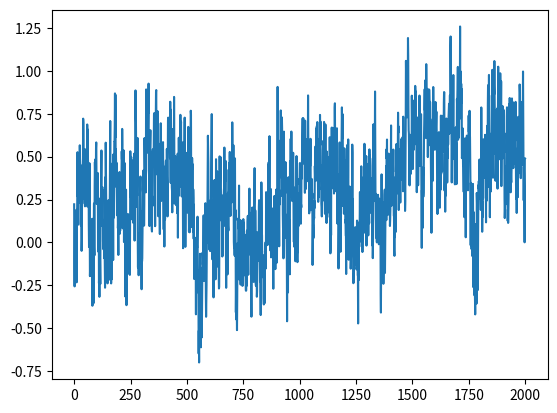
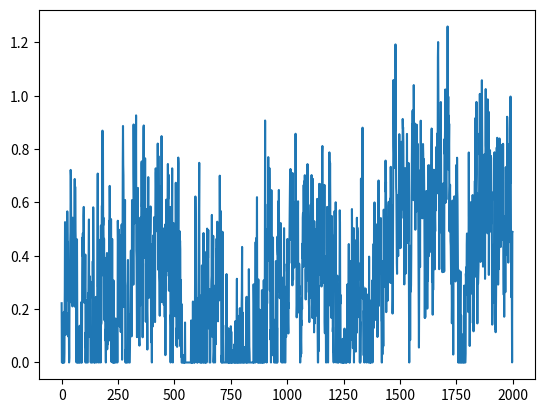

Reproduce these figures in Python, in order.
import numpy as np
from scipy import signal as ss
from scipy.stats import zscore
import matplotlib.pyplot as plt
def make_noise(num_traces=10, num_samples=1000, mean_fr = 1, std_fr = 1):
    num_samples = num_samples+2000
    # Normalised Frequencies
    # fv = np.linspace(0, 1, 40)
    # Amplitudes Of '1/f'                                
    # a = 1/(1+2*fv)                
    # Filter Numerator Coefficients              
    # b = ss.firls(43, fv, a)                                   

    B = [0.049922035, -0.095993537, 0.050612699, -0.004408786]
    A = [1, -2.494956002,   2.017265875,  -0.522189400]

    invfn = np.zeros((num_traces,num_samples))

    for i in np.arange(0,num_traces):
        # Create White Noise
        wn = np.random.normal(loc=1,scale=0.5,size=num_samples) 
        # Create '1/f' Noise
        invfn[i,:] = zscore(ss.lfilter(B, A, wn))                           

    # Rectify invfn (Remove negative values and rescaled to have a mean value of 1/1000)
    # invfn[invfn<0] = 0
    # invfn_rescaled = invfn[:,2000:]/np.mean(invfn[:,2000:])

    return invfn[:,2000:]

sample_list = make_noise(num_traces=10,num_samples=2000, mean_fr = 1, std_fr = 1)

sample = sample_list[0]
print(np.mean(sample_list[0]))
plt.figure()
plt.plot(sample)

sample[sample<0] = 0
sample = sample/np.mean(sample)
print(np.mean(sample_list[0]))
plt.figure()
plt.plot(sample_list[0])
plt.show()

